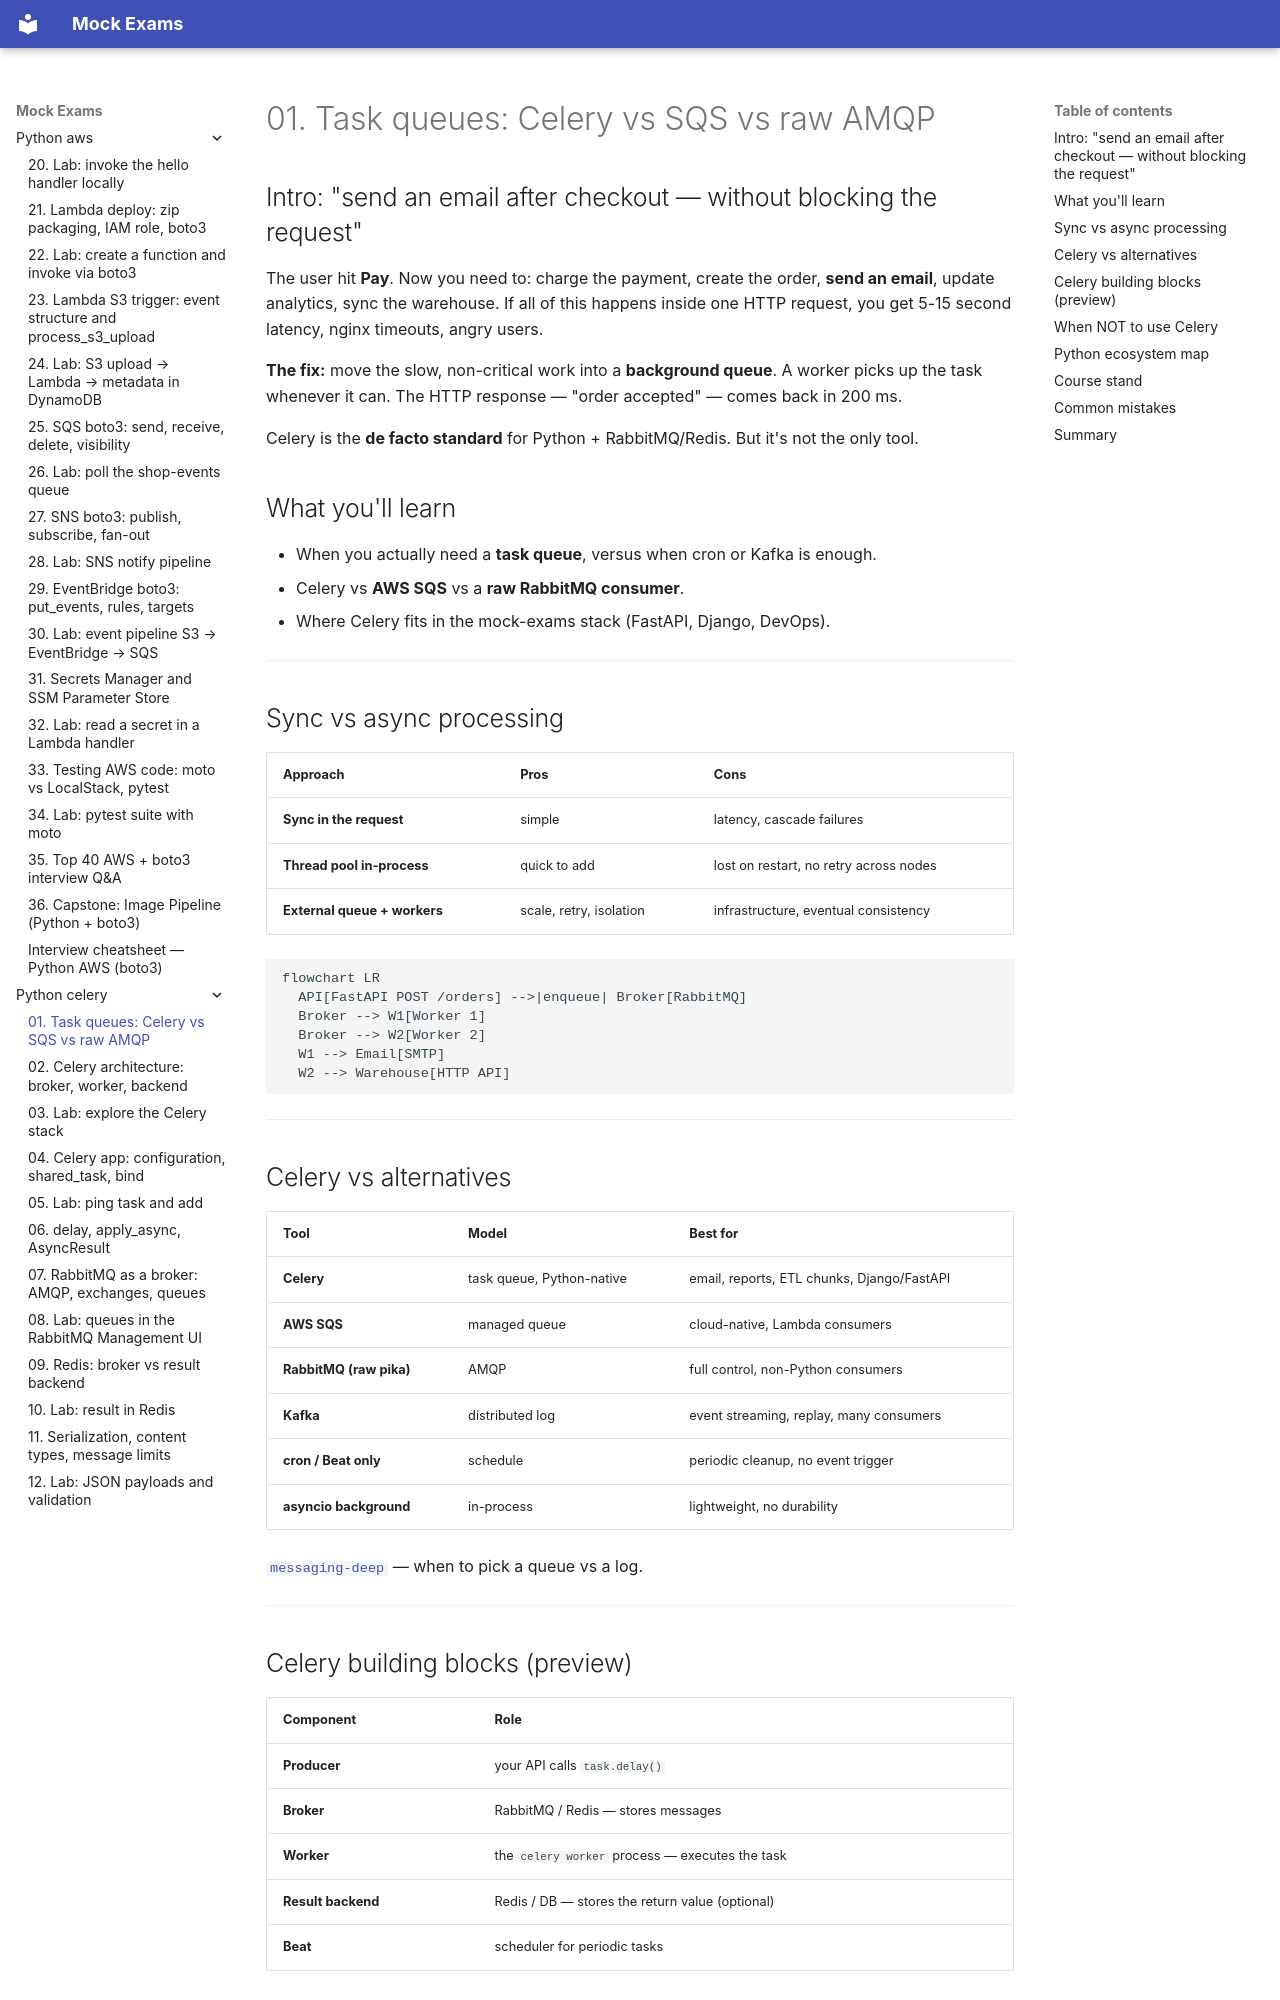

repository: FedorArbuzov/mock-exams · page: python-celery/01-task-queues-landscape/index.html · generator: mkdocs

# 01. Task queues: Celery vs SQS vs raw AMQP

## Intro: "send an email after checkout — without blocking the request"

The user hit **Pay**. Now you need to: charge the payment, create the order, **send an email**, update analytics, sync the warehouse. If all of this happens inside one HTTP request, you get 5-15 second latency, nginx timeouts, angry users.

**The fix:** move the slow, non-critical work into a **background queue**. A worker picks up the task whenever it can. The HTTP response — "order accepted" — comes back in 200 ms.

Celery is the **de facto standard** for Python + RabbitMQ/Redis. But it's not the only tool.

## What you'll learn

- When you actually need a **task queue**, versus when cron or Kafka is enough.
- Celery vs **AWS SQS** vs a **raw RabbitMQ consumer**.
- Where Celery fits in the mock-exams stack (FastAPI, Django, DevOps).

---

## Sync vs async processing

| Approach | Pros | Cons |
|--------|-------|--------|
| **Sync in the request** | simple | latency, cascade failures |
| **Thread pool in-process** | quick to add | lost on restart, no retry across nodes |
| **External queue + workers** | scale, retry, isolation | infrastructure, eventual consistency |

```mermaid
flowchart LR
  API[FastAPI POST /orders] -->|enqueue| Broker[RabbitMQ]
  Broker --> W1[Worker 1]
  Broker --> W2[Worker 2]
  W1 --> Email[SMTP]
  W2 --> Warehouse[HTTP API]
```

---

## Celery vs alternatives

| Tool | Model | Best for |
|------|-------|----------|
| **Celery** | task queue, Python-native | email, reports, ETL chunks, Django/FastAPI |
| **AWS SQS** | managed queue | cloud-native, Lambda consumers |
| **RabbitMQ (raw pika)** | AMQP | full control, non-Python consumers |
| **Kafka** | distributed log | event streaming, replay, many consumers |
| **cron / Beat only** | schedule | periodic cleanup, no event trigger |
| **asyncio background** | in-process | lightweight, no durability |

[`messaging-deep`](../messaging-deep/README.md) — when to pick a queue vs a log.

---
